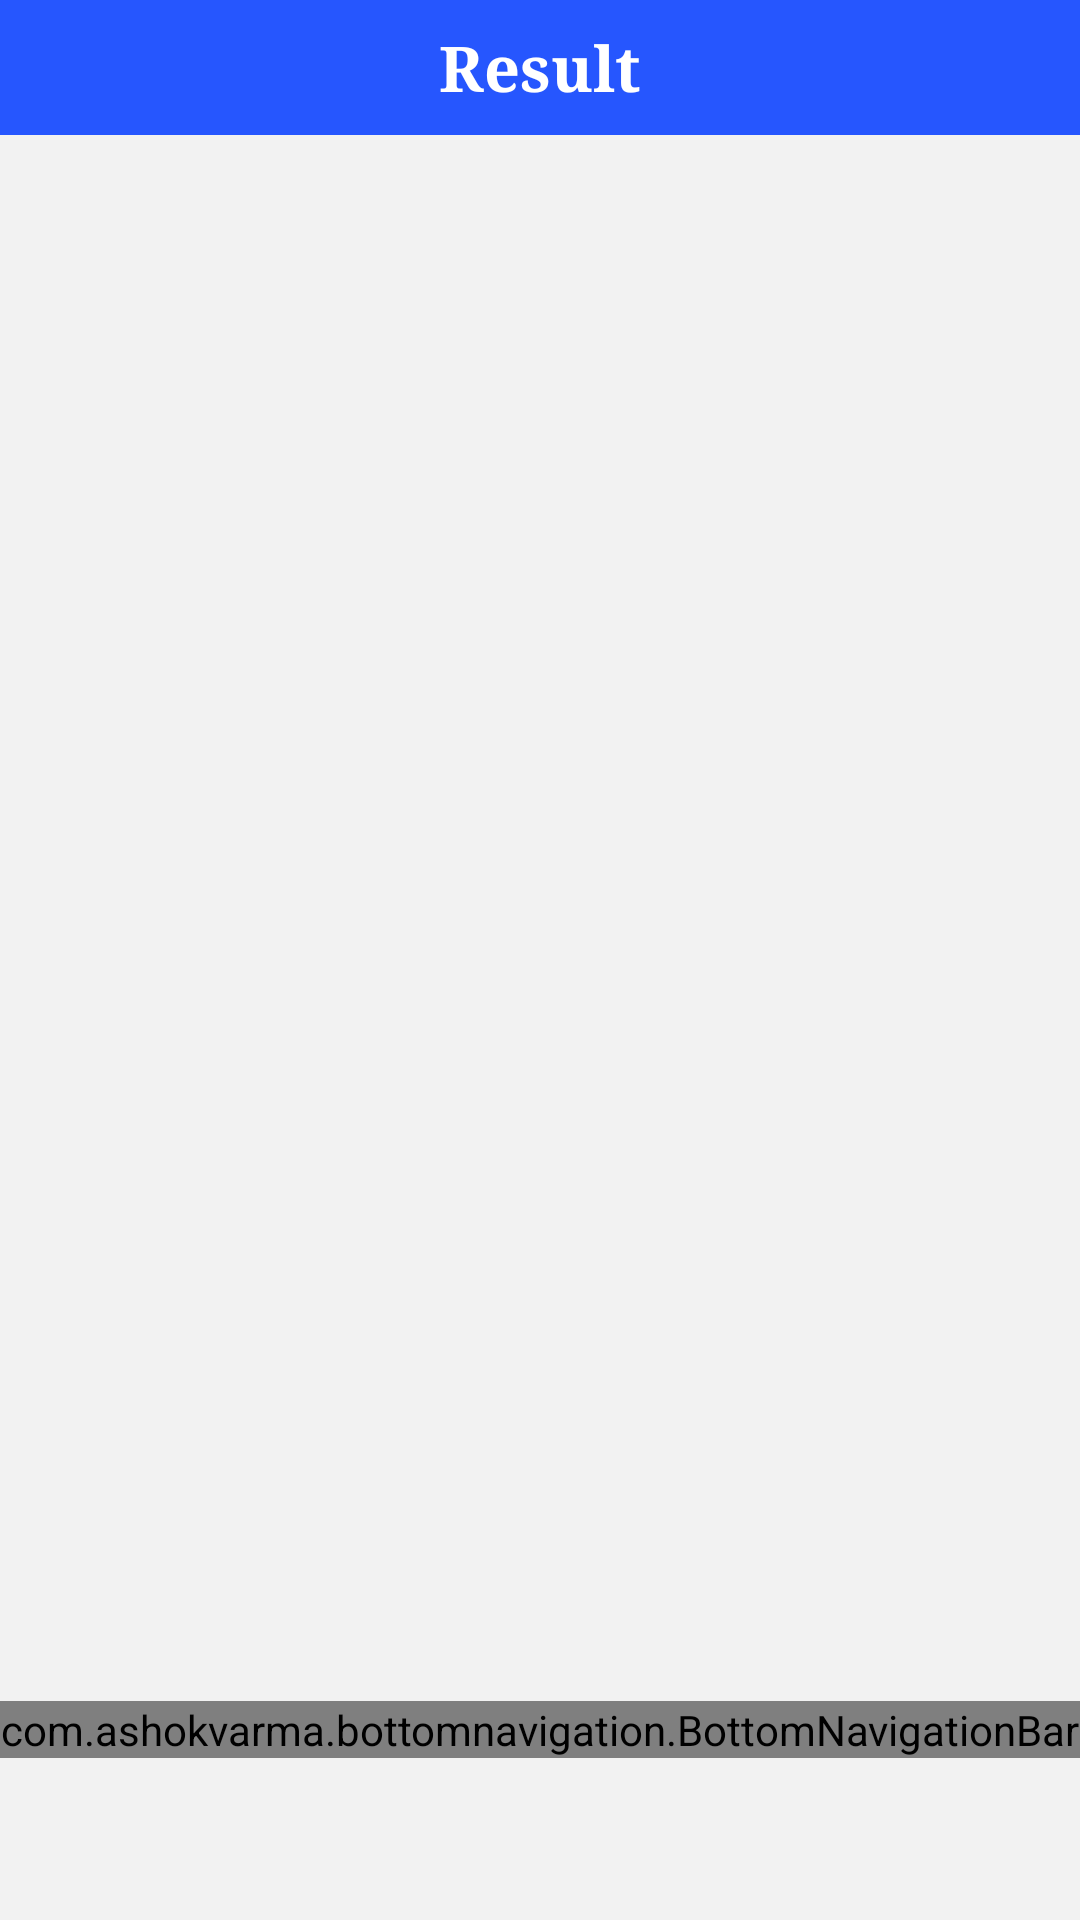

Android layout source for this screen:
<!-- AndroidManifest.xml: application theme Theme.AppCompat.Light.NoActionBar -->
<!-- res/layout/activity_result.xml -->
<?xml version="1.0" encoding="utf-8"?>
<LinearLayout xmlns:android="http://schemas.android.com/apk/res/android"
    android:layout_width="match_parent"
    android:layout_height="match_parent"
    android:background="@color/colorMainBackground"
    android:orientation="vertical" >

    <include layout="@layout/result_title" />

    <LinearLayout
        android:id="@+id/result_mainview"
        android:layout_width="match_parent"
        android:layout_height="522dp"
        android:orientation="vertical">
    </LinearLayout>

    <com.ashokvarma.bottomnavigation.BottomNavigationBar
        android:id="@+id/result_bottom_navigation"
        android:layout_width="match_parent"
        android:layout_height="wrap_content"
        android:layout_gravity="bottom" />


</LinearLayout>
<!-- res/layout/result_title.xml (included above) -->
<?xml version="1.0" encoding="utf-8"?>
<FrameLayout xmlns:android="http://schemas.android.com/apk/res/android"
    android:layout_width="match_parent"
    android:layout_height="45dp"
    android:background="@color/colorBarColor"
    android:orientation="horizontal" >

    <TextView
        android:id="@+id/headTitle"
        android:layout_width="match_parent"
        android:layout_height="wrap_content"
        android:layout_gravity="center"
        android:gravity="center"
        android:text="@string/Result"
        android:textColor="@color/colorWhite"
        android:textSize="21sp"
        android:typeface="serif"
        android:textStyle="bold" />

    <Button
        android:id="@+id/result_data_showInfo"
        android:layout_width="25dp"
        android:layout_height="25dp"
        android:layout_gravity="center"
        android:background="@drawable/result_info"
        android:layout_marginStart="150dp" />

    <Button
        android:id="@+id/backLastPage"
        android:layout_width="25dp"
        android:layout_height="25dp"
        android:layout_gravity="center"
        android:background="@drawable/backbutton"
        android:layout_marginStart="-150dp" />

</FrameLayout>
<!-- resources referenced by this layout -->
<resources>
  <color name="colorBarColor">#2656FE</color>
  <color name="colorMainBackground">#F2F2F2</color>
  <color name="colorWhite">#FFFFFF</color>
  <string name="Result">Result</string>
</resources>
